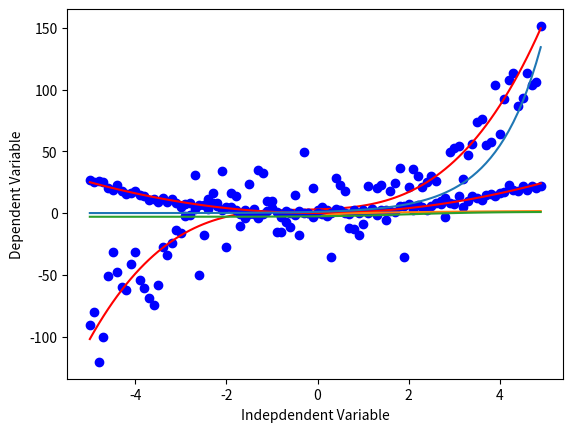

This figure's Python source:
import matplotlib.pyplot as plt
import pandas as pd
import pylab as pl
import numpy as np

#Cubic function
x = np.arange(-5.0, 5.0, 0.1)

y = 1*(x**3) + 1*(x**2) + 1*x + 3
y_noise = 20 * np.random.normal(size=x.size)
ydata = y + y_noise
plt.plot(x, ydata,  'bo')
plt.plot(x,y, 'r') 
plt.ylabel('Dependent Variable')
plt.xlabel('Indepdendent Variable')
plt.show()

#Cuadratic function
x = np.arange(-5.0, 5.0, 0.1)
y = np.power(x,2)
y_noise = 2 * np.random.normal(size=x.size)
ydata = y + y_noise
plt.plot(x, ydata,  'bo')
plt.plot(x,y, 'r') 
plt.ylabel('Dependent Variable')
plt.xlabel('Indepdendent Variable')
plt.show()

#Exponential function
X = np.arange(-5.0, 5.0, 0.1)
Y= np.exp(X)
plt.plot(X,Y) 
plt.ylabel('Dependent Variable')
plt.xlabel('Indepdendent Variable')
plt.show()

#Logarithmic function
X = np.arange(-5.0, 5.0, 0.1)
Y = np.log(X)
plt.plot(X,Y) 
plt.ylabel('Dependent Variable')
plt.xlabel('Indepdendent Variable')
plt.show()

#Sigmoidal function
X = np.arange(-5.0, 5.0, 0.1)
Y = 1-4/(1+np.power(3, X-2))
plt.plot(X,Y) 
plt.ylabel('Dependent Variable')
plt.xlabel('Indepdendent Variable')
plt.show()
